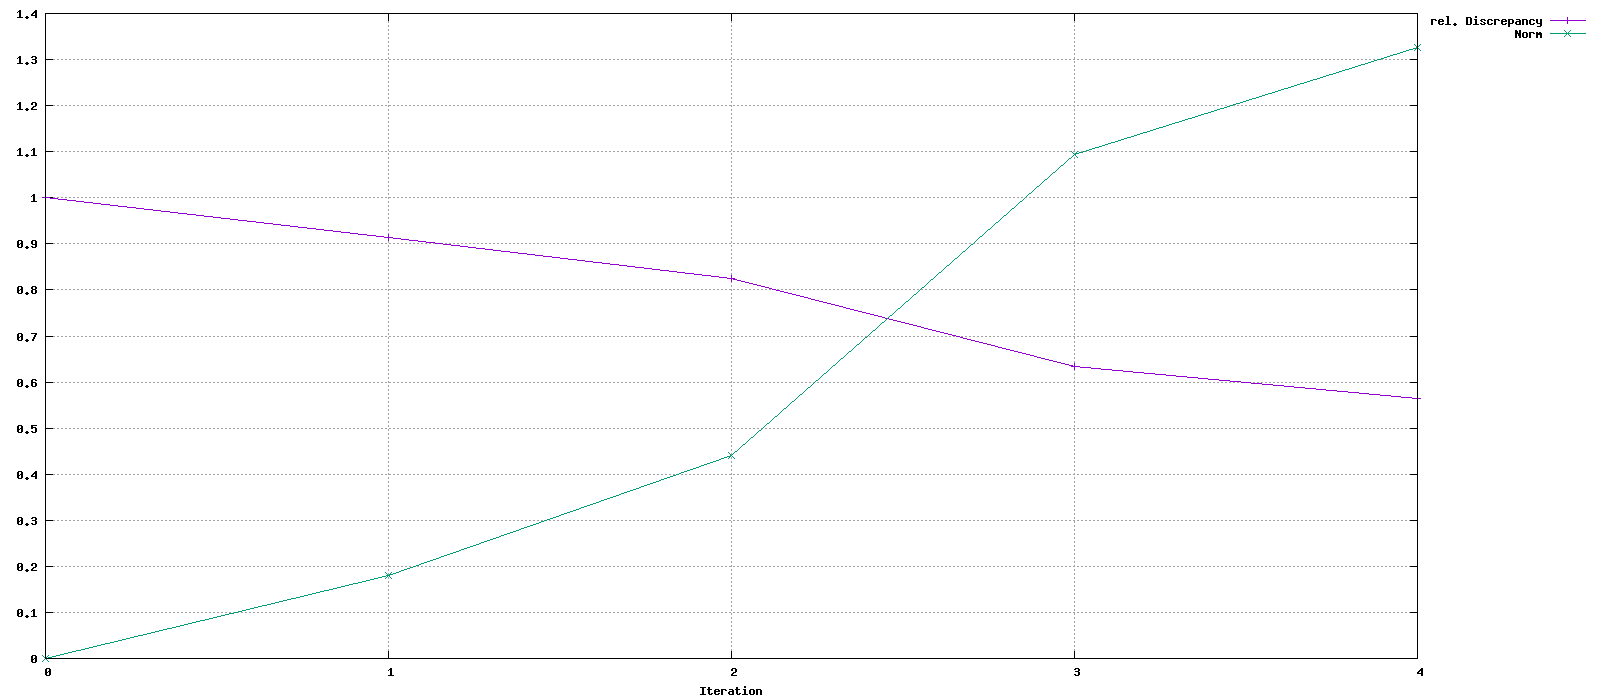

The file beside this chart, header and first rows:
Iteration, rel. Discrepancy, Norm
0, 1, 0
1, 0.9142, 0.1791
2, 0.8249, 0.4397
3, 0.633, 1.094
4, 0.5641, 1.327
